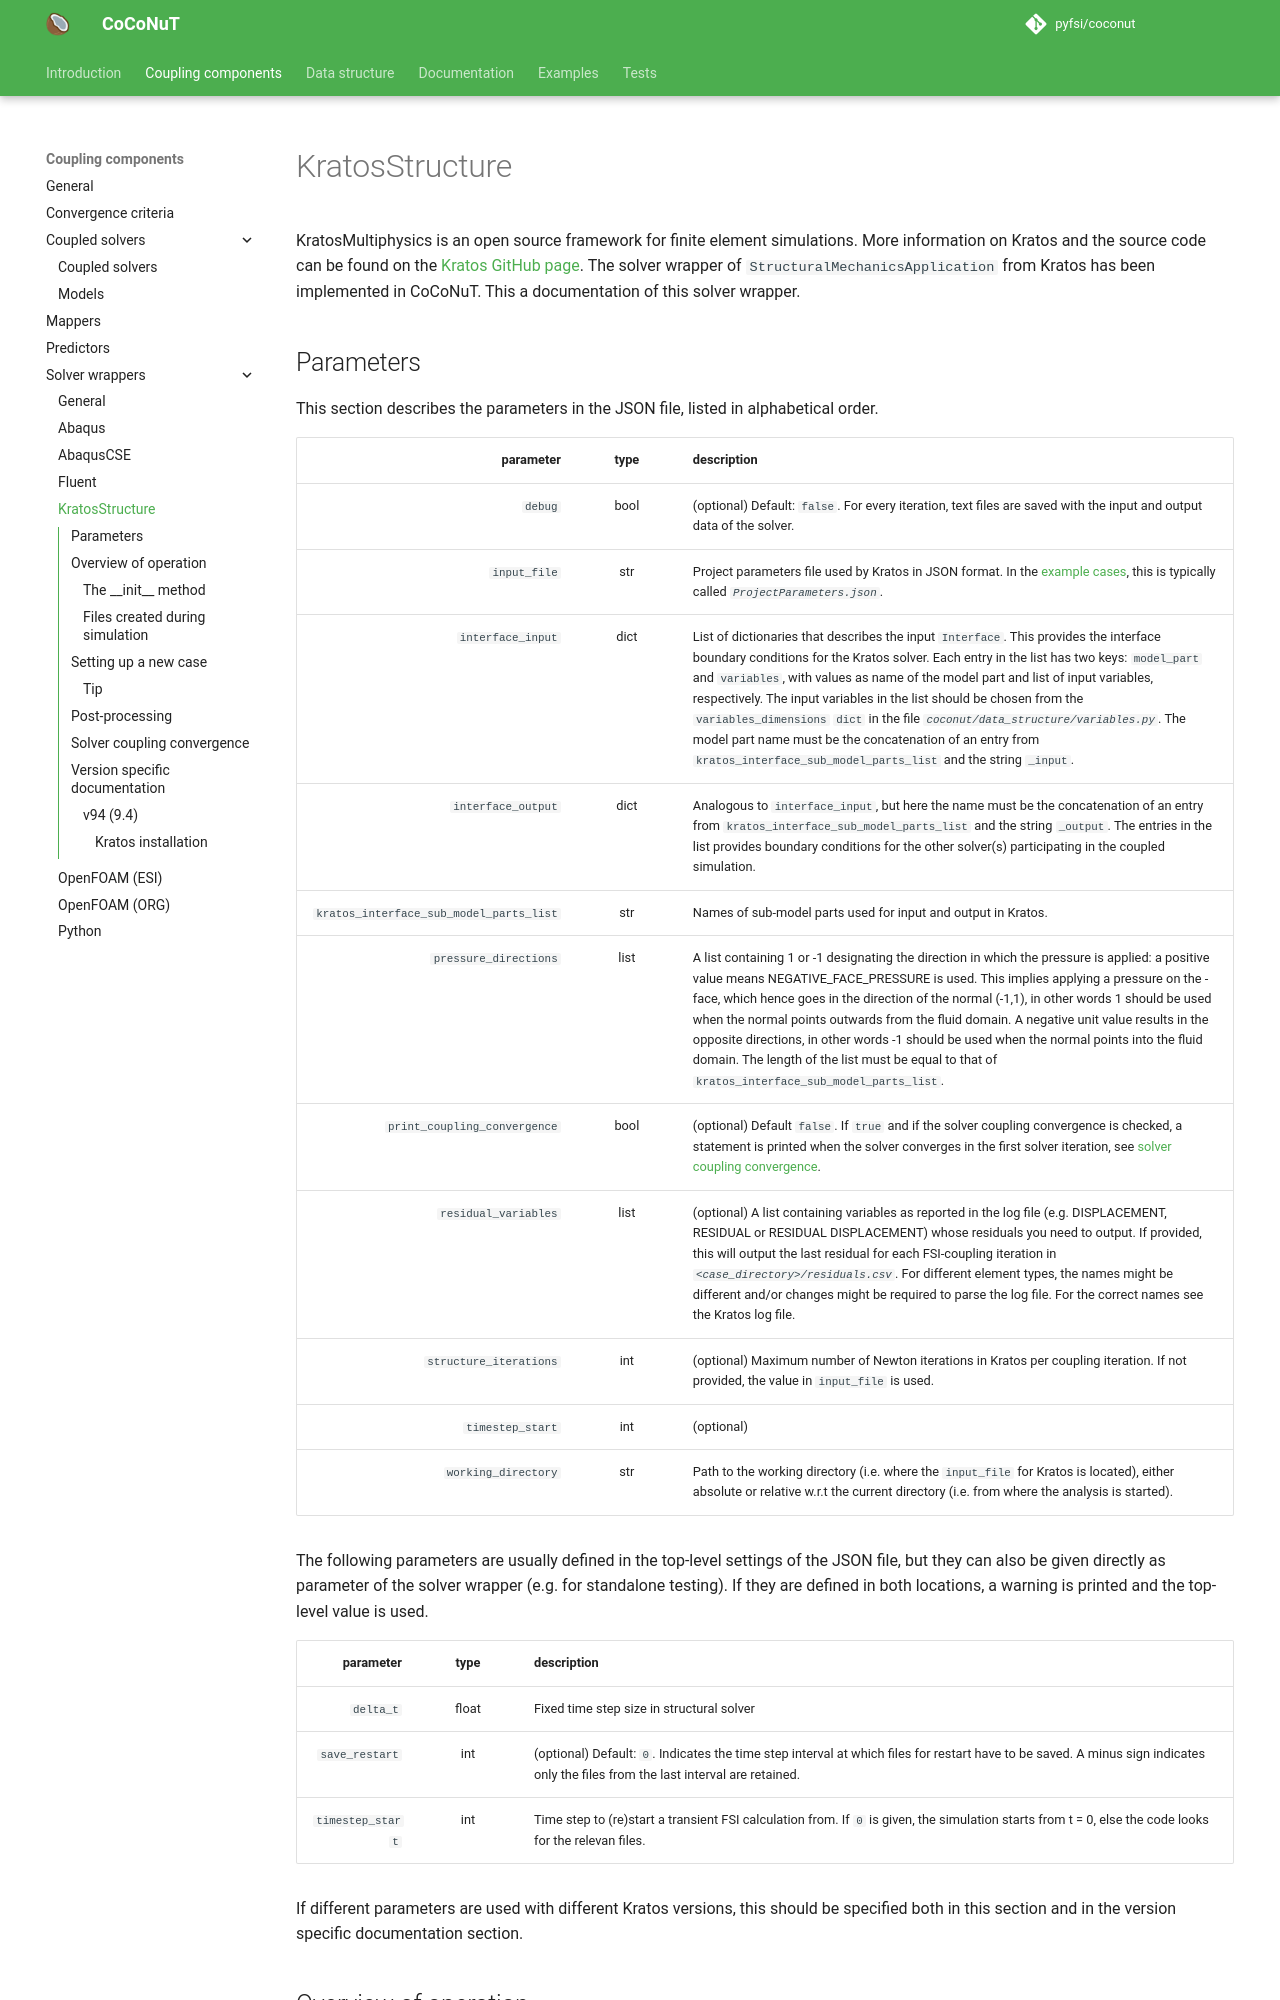

repository: pyfsi/coconut · page: kratos_structure.html · generator: mkdocs

# KratosStructure

KratosMultiphysics is an open source framework for finite element simulations. More information on Kratos and the source code can be found on the [Kratos GitHub page](https://github.com/KratosMultiphysics). 
The solver wrapper of `StructuralMechanicsApplication` from Kratos has been implemented in CoCoNuT. This a documentation of this solver wrapper.
